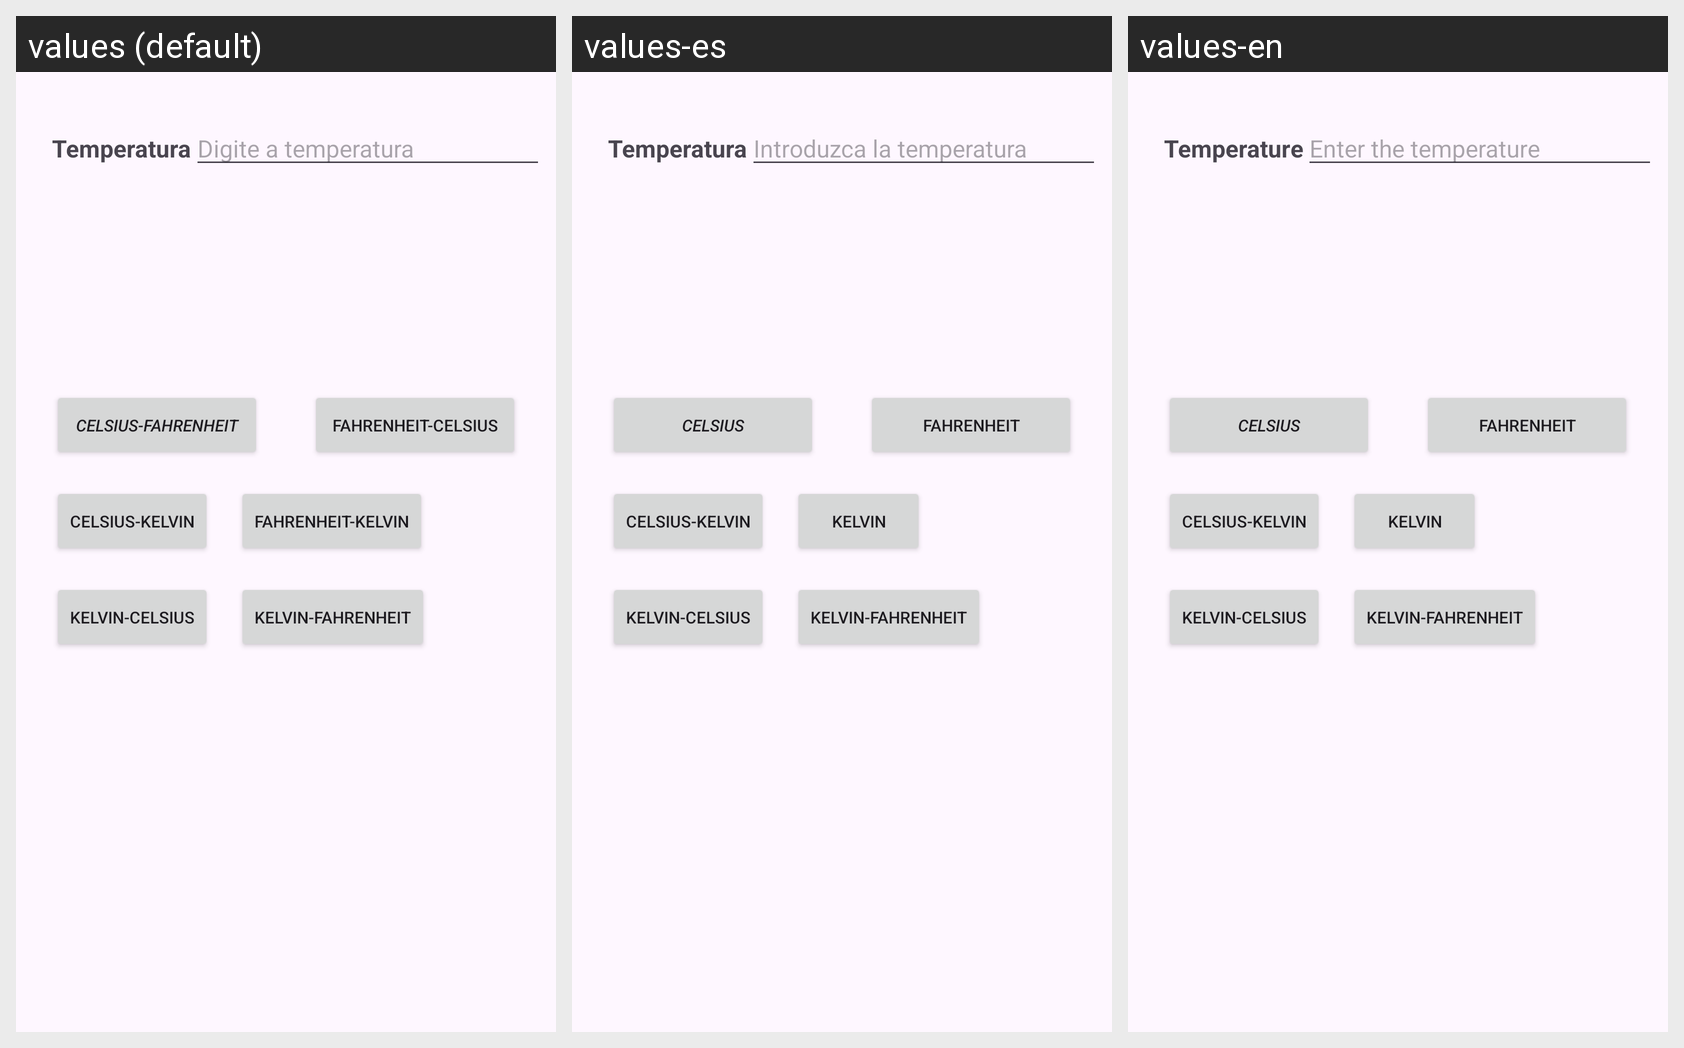

This grid shows one Android layout under several languages. Give, for every string resource on the screen, its name, the default text and each shown locale's text.
Android screen res/layout/activity_main.xml rendered under 3 locales, left to right: values (default), values-es, values-en. Device: Nexus 5 (rendered at 1080×1920; each locale shown at half size, 540×960, under a caption strip naming it); theme Theme.ConversorTemperaturav2.
Strings drawn on this screen, with the default value and each locale's value (text and hints the layout hard-codes, and strings that could not be matched under every locale, appear in the picture but are not listed):

string_temperature
  values: Temperatura
  values-es: Temperatura
  values-en: Temperature

hint_temperature
  values: Digite a temperatura
  values-es: Introduzca la temperatura
  values-en: Enter the temperature

str_btnCelsius_fahrenheit
  values: Celsius-Fahrenheit
  values-es: Celsius
  values-en: Celsius

str_btnFahrenheit_celsius
  values: Fahrenheit-Celsius
  values-es: Fahrenheit
  values-en: Fahrenheit

str_btnKelvin
  values: Fahrenheit-Kelvin
  values-es: Kelvin
  values-en: Kelvin
